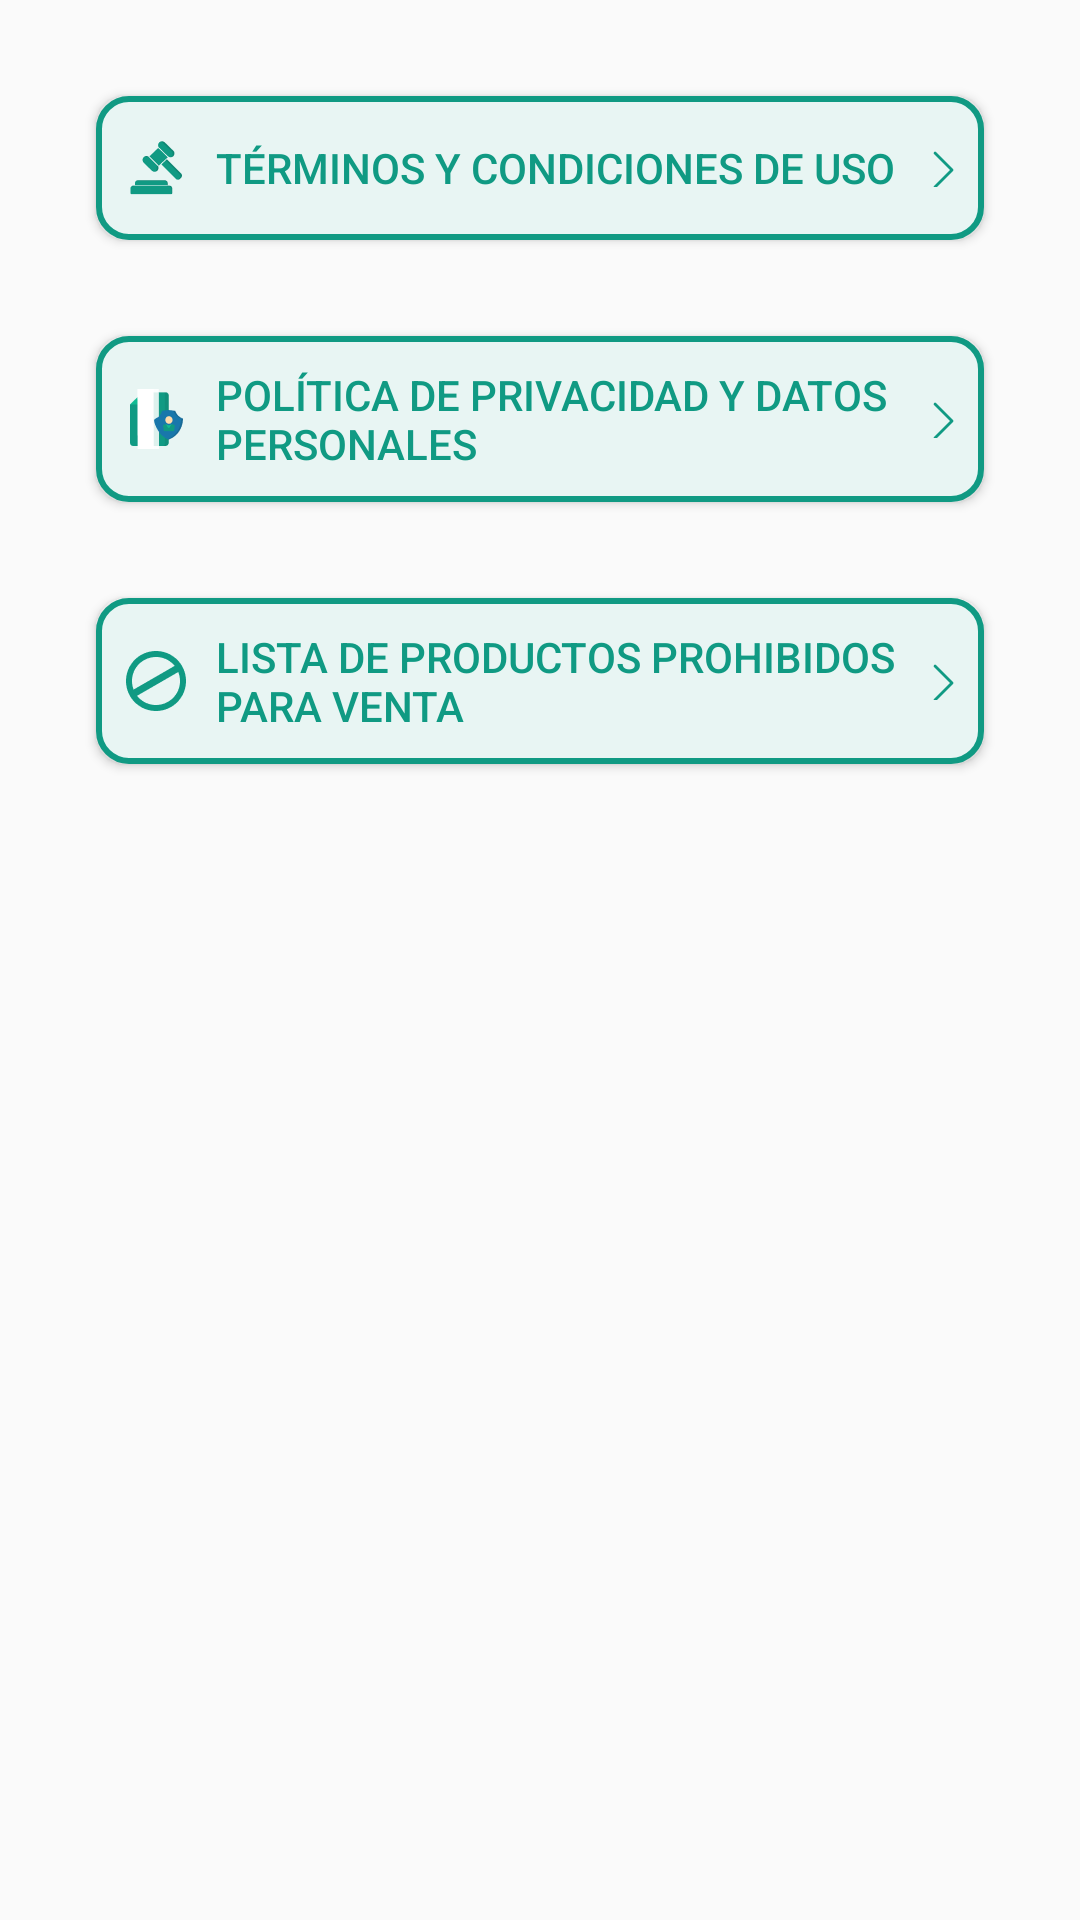

This screen was rendered from an Android layout file. Write that file and the resources it references.
<!-- AndroidManifest.xml: application theme AppTheme -->
<!-- res/layout/fragment_sp_frgmenuterminoscondiciones.xml -->
<?xml version="1.0" encoding="utf-8"?>
<LinearLayout xmlns:android="http://schemas.android.com/apk/res/android"
    xmlns:app="http://schemas.android.com/apk/res-auto"
    xmlns:tools="http://schemas.android.com/tools"
    android:id="@+id/frameLayout6"
    android:layout_width="match_parent"
    android:layout_height="match_parent"
    android:orientation="vertical"
    android:focusable="true"
    android:clickable="true"
    android:padding="@dimen/activity_margin"
    tools:context="mx.com.encargalo.repartidor.Inicio_sesion.ui.Soporte.sp_frgMenuterminoscondiciones">

    


    <LinearLayout
        android:layout_width="match_parent"
        android:layout_height="wrap_content"
        android:orientation="vertical">

        <Button
            android:id="@+id/btn_so_04_terminos_condiciones"
            android:layout_width="match_parent"
            android:layout_height="wrap_content"
            android:drawablePadding="10dp"
            style="@style/tc_mtcbtnterminosycondiciones"
            android:background="@drawable/outlinebtn_green"
            android:text="Términos y condiciones de uso"/>

        <Button
            android:id="@+id/btn_so_04_politica_privacidad"
            android:layout_width="match_parent"
            android:layout_height="wrap_content"
            android:drawablePadding="10dp"
            style="@style/tc_mtcbtnpoliticasdeprivacidad"
            android:background="@drawable/outlinebtn_green"
            android:text="Política de privacidad y datos personales"/>

        <Button
            android:id="@+id/btn_so_04_produc_prohibidos"
            android:layout_width="match_parent"
            android:layout_height="wrap_content"
            android:drawablePadding="10dp"
            style="@style/tc_mtcbtnproductosprohibidos"
            android:background="@drawable/outlinebtn_green"
            android:text="Lista de productos prohibidos para venta"/>
    </LinearLayout>


</LinearLayout>
<!-- resources referenced by this layout -->
<resources>
  <dimen name="activity_margin">16dp</dimen>
  <!-- drawable outlinebtn_green (drawable) -->
  <?xml version="1.0" encoding="utf-8"?>
  <shape xmlns:android="http://schemas.android.com/apk/res/android">
      <solid
          android:color="#E8F5F3"
          />
      <padding
          android:left="16dp"
          android:top="18dp"
          android:right="16dp"
          android:bottom="18dp"
          />
      <corners
          android:radius="10dp"
          />
      <stroke
          android:color="@color/green"
          android:width="2dp"/>
  </shape>
  <style name="tc_mtcbtnpoliticasdeprivacidad">
          <item name="android:textColor">@color/green</item>
          <item name="android:layout_margin">@dimen/activity_margin</item>
          <item name="android:padding">10dp</item>
          <item name="android:textAlignment">textStart</item>
          <item name="android:drawableLeft">@drawable/icon_privacy</item>
          <item name="android:drawableRight">@drawable/icon_right_</item>
      </style>
  <style name="tc_mtcbtnproductosprohibidos">
          <item name="android:textColor">@color/green</item>
          <item name="android:layout_margin">@dimen/activity_margin</item>
          <item name="android:padding">10dp</item>
          <item name="android:textAlignment">textStart</item>
          <item name="android:drawableLeft">@drawable/icon_prohibided</item>
          <item name="android:drawableRight">@drawable/icon_right_</item>
      </style>
  <style name="tc_mtcbtnterminosycondiciones">
          <item name="android:textColor">@color/green</item>
          <item name="android:layout_margin">@dimen/activity_margin</item>
          <item name="android:padding">10dp</item>
          <item name="android:textAlignment">textStart</item>
          <item name="android:drawableLeft">@drawable/so_iconterminosycondiciones</item>
          <item name="android:drawableRight">@drawable/icon_right_</item>
      </style>
  <style name="AppTheme" parent="Theme.AppCompat.Light.DarkActionBar">
          
          <item name="colorPrimary">@color/colorPrimary</item>
          <item name="colorPrimaryDark">@color/colorPrimaryDark</item>
          <item name="colorAccent">@color/colorAccent</item>
          <item name="colorSecondary">@color/green_600</item>
          <item name="actionBarStyle">@style/ActionBarStyle</item>
      </style>
  <color name="green">#109A83</color>
  <!-- drawable icon_privacy: png bitmap (drawable-hdpi, 910 bytes) -->
  <!-- drawable icon_right_: png bitmap (drawable-xhdpi, 282 bytes) -->
  <!-- drawable icon_prohibided: png bitmap (drawable-hdpi, 990 bytes) -->
  <!-- drawable so_iconterminosycondiciones: png bitmap (drawable-hdpi, 769 bytes) -->
  <color name="colorPrimary">#00AAE4</color>
  <color name="colorPrimaryDark">#3700B3</color>
  <color name="colorAccent">#03DAC5</color>
  <color name="green_600">#91C57B</color>
  <style name="ActionBarStyle" parent="Widget.AppCompat.ActionBar">
          <item name="titleTextStyle">@style/ActionBarTitleTextStyle</item>
          <item name="background">@color/blue_400</item>
      </style>
  <style name="ActionBarTitleTextStyle" parent="TextAppearance.AppCompat.Widget.ActionBar.Title">
          <item name="android:textColor">@color/blackPrimary</item>
      </style>
  <color name="blue_400">#9FC5F8</color>
  <color name="blackPrimary">#1D1D1D</color>
</resources>
